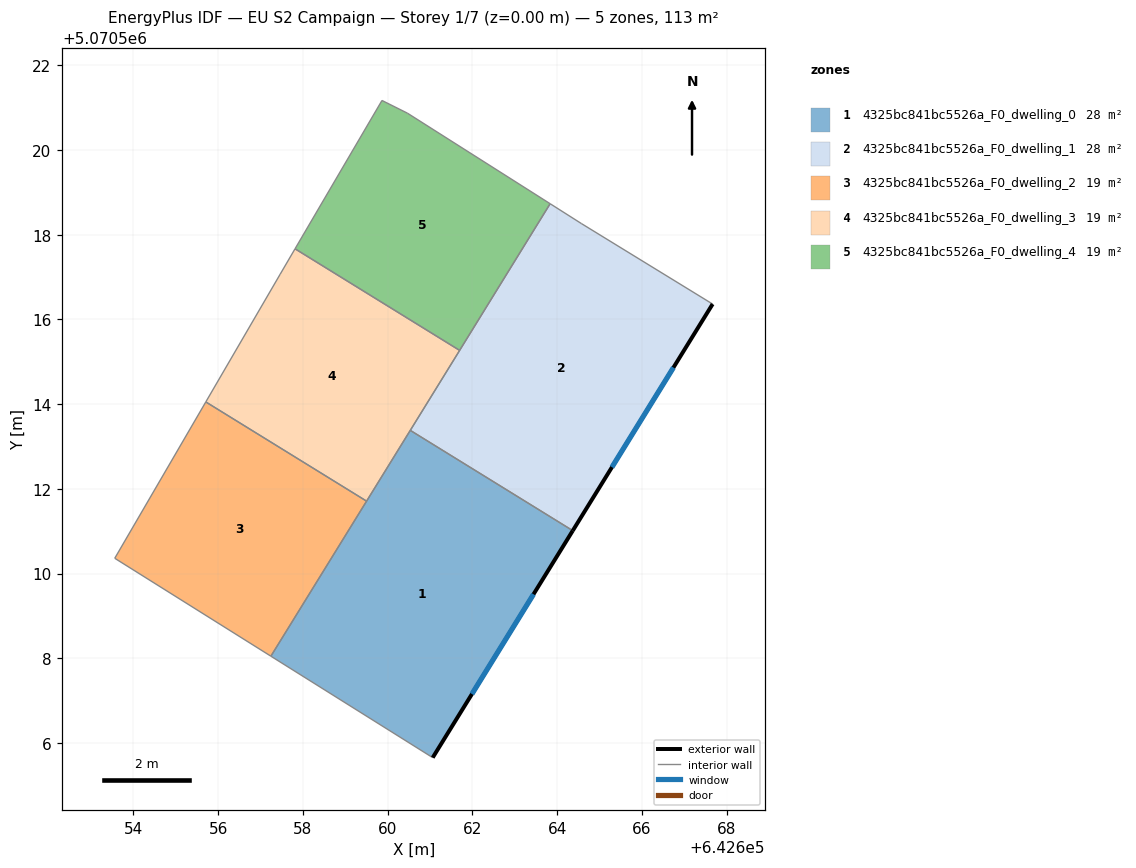
=== STOREY PLAN SPEC (per zone: floor XY polygon, exterior-wall plan segments, windows/doors) ===
zone 1: 4325bc841bc5526a_F0_dwelling_0  (28.3 m²)
  floor: (642664.37, 5070511.01) (642661.06, 5070505.66) (642657.24, 5070508.05) (642660.54, 5070513.38)
  exterior wall: (642661.06, 5070505.66) – (642664.37, 5070511.01)  [6.3 m]
    window: (642661.99, 5070507.16) – (642663.44, 5070509.51)  [3.7 m²]
  interior walls: 4
zone 2: 4325bc841bc5526a_F0_dwelling_1  (28.3 m²)
  floor: (642667.67, 5070516.36) (642664.37, 5070511.01) (642660.54, 5070513.38) (642663.84, 5070518.73) (642664.57, 5070518.26)
  exterior wall: (642664.37, 5070511.01) – (642667.67, 5070516.36)  [6.3 m]
    window: (642665.29, 5070512.51) – (642666.75, 5070514.86)  [3.6 m²]
  interior walls: 5
zone 3: 4325bc841bc5526a_F0_dwelling_2  (18.9 m²)
  floor: (642659.50, 5070511.71) (642657.24, 5070508.05) (642653.56, 5070510.36) (642655.71, 5070514.05)
  interior walls: 4
zone 4: 4325bc841bc5526a_F0_dwelling_3  (18.9 m²)
  floor: (642661.70, 5070515.27) (642659.50, 5070511.71) (642655.71, 5070514.05) (642657.46, 5070517.07) (642657.81, 5070517.67)
  interior walls: 6
zone 5: 4325bc841bc5526a_F0_dwelling_4  (18.9 m²)
  floor: (642663.84, 5070518.73) (642661.70, 5070515.27) (642657.81, 5070517.67) (642659.87, 5070521.17) (642660.47, 5070520.87)
  interior walls: 5

=== DERIVED (storey summary) ===
Building: EU S2 Campaign
Storey: 1 of 7  (floor level z = 0.00 m)
Storey gross floor area: 113.2 m²
Zones on this storey: 5
  - 4325bc841bc5526a_F0_dwelling_0: floor 28.3 m²; exterior wall 6.3 m (18.9 m²); 1 window(s) 3.7 m²; WWR 19.3%
  - 4325bc841bc5526a_F0_dwelling_1: floor 28.3 m²; exterior wall 6.3 m (18.9 m²); 1 window(s) 3.6 m²; WWR 19.3%
  - 4325bc841bc5526a_F0_dwelling_2: floor 18.9 m²
  - 4325bc841bc5526a_F0_dwelling_3: floor 18.9 m²
  - 4325bc841bc5526a_F0_dwelling_4: floor 18.9 m²
Zone adjacency (shared interzone walls):
  - 4325bc841bc5526a_F0_dwelling_0 ↔ 4325bc841bc5526a_F0_dwelling_1
  - 4325bc841bc5526a_F0_dwelling_0 ↔ 4325bc841bc5526a_F0_dwelling_2
  - 4325bc841bc5526a_F0_dwelling_0 ↔ 4325bc841bc5526a_F0_dwelling_3
  - 4325bc841bc5526a_F0_dwelling_1 ↔ 4325bc841bc5526a_F0_dwelling_3
  - 4325bc841bc5526a_F0_dwelling_1 ↔ 4325bc841bc5526a_F0_dwelling_4
  - 4325bc841bc5526a_F0_dwelling_2 ↔ 4325bc841bc5526a_F0_dwelling_3
  - 4325bc841bc5526a_F0_dwelling_3 ↔ 4325bc841bc5526a_F0_dwelling_4